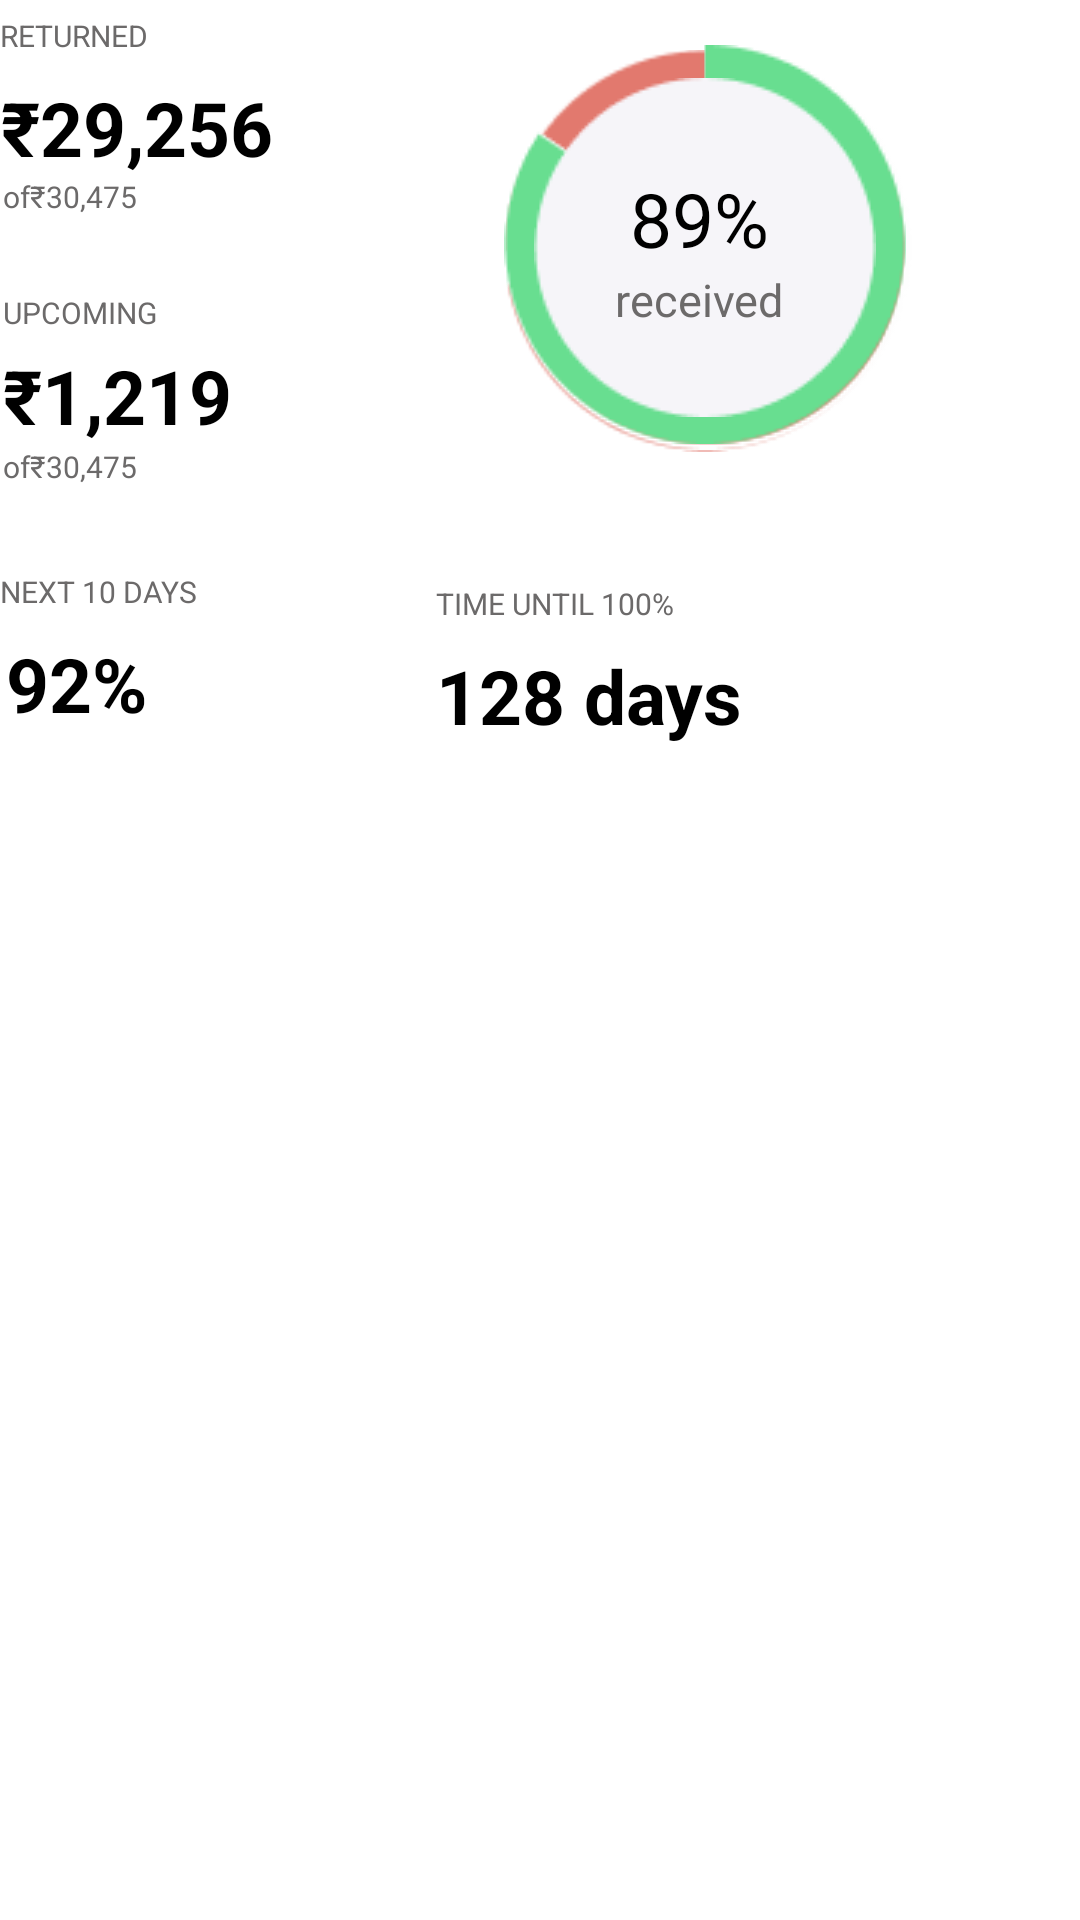

Produce the Android XML layout that renders to this screen, including the resource entries it uses.
<!-- AndroidManifest.xml: application theme Theme.Paynav -->
<!-- res/layout/fragment_receive.xml -->
<?xml version="1.0" encoding="utf-8"?>
<androidx.constraintlayout.widget.ConstraintLayout xmlns:android="http://schemas.android.com/apk/res/android"
    xmlns:app="http://schemas.android.com/apk/res-auto"
    xmlns:tools="http://schemas.android.com/tools"
    android:layout_width="match_parent"
    android:layout_height="match_parent"
    tools:context=".fragments.Return">


    <TextView
        android:id="@+id/textView21"
        android:layout_width="wrap_content"
        android:layout_height="wrap_content"
        android:layout_marginTop="7dp"
        android:text="₹29,256"
        android:textColor="@color/black"
        android:textSize="25sp"
        android:textStyle="bold"
        app:layout_constraintEnd_toEndOf="@+id/textView20"
        app:layout_constraintStart_toEndOf="@+id/textView20"
        app:layout_constraintTop_toBottomOf="@+id/textView19" />

    <TextView
        android:id="@+id/textView20"
        android:layout_width="wrap_content"
        android:layout_height="wrap_content"
        android:layout_marginStart="1dp"
        android:layout_marginTop="33dp"
        android:text="of₹30,475"
        android:textColor="@color/lessblack"
        android:textSize="10sp"
        app:layout_constraintStart_toStartOf="parent"
        app:layout_constraintTop_toTopOf="@+id/textView21" />

    <TextView
        android:id="@+id/textView24"
        android:layout_width="wrap_content"
        android:layout_height="wrap_content"
        android:layout_marginTop="4dp"
        android:text="₹1,219"
        android:textColor="@color/black"
        android:textSize="25sp"
        android:textStyle="bold"
        app:layout_constraintStart_toStartOf="@+id/textView22"
        app:layout_constraintTop_toBottomOf="@+id/textView22" />

    <TextView
        android:id="@+id/textView19"
        android:layout_width="wrap_content"
        android:layout_height="wrap_content"
        android:layout_marginTop="5dp"
        android:text="RETURNED"
        android:textColor="@color/lessblack"
        android:textSize="10sp"
        app:layout_constraintStart_toStartOf="parent"
        app:layout_constraintTop_toTopOf="parent" />

    <TextView
        android:id="@+id/textView23"
        android:layout_width="wrap_content"
        android:layout_height="wrap_content"
        android:text="of₹30,475"
        android:textColor="@color/lessblack"
        android:textSize="10sp"
        app:layout_constraintStart_toStartOf="@+id/textView24"
        app:layout_constraintTop_toBottomOf="@+id/textView24" />

    <TextView
        android:id="@+id/textView22"
        android:layout_width="wrap_content"
        android:layout_height="wrap_content"
        android:layout_marginStart="1dp"
        android:layout_marginTop="25dp"
        android:text="UPCOMING"
        android:textColor="@color/lessblack"
        android:textSize="10sp"
        app:layout_constraintStart_toStartOf="parent"
        app:layout_constraintTop_toBottomOf="@+id/textView20" />


    <TextView
        android:id="@+id/textView27"
        android:layout_width="wrap_content"
        android:layout_height="wrap_content"
        android:background="@drawable/lessred"
        android:rotation="-90"
        app:layout_constraintBottom_toBottomOf="@+id/textView28"
        app:layout_constraintStart_toStartOf="@+id/textView28" />


    <TextView
        android:id="@+id/textView28"
        android:layout_width="wrap_content"
        android:layout_height="wrap_content"
        android:layout_marginEnd="56dp"
        android:background="@drawable/whitequarter"
        app:layout_constraintBaseline_toBaselineOf="@+id/textView29"
        app:layout_constraintEnd_toEndOf="parent" />


    <TextView
        android:id="@+id/textView29"
        android:layout_width="wrap_content"
        android:layout_height="wrap_content"
        android:layout_marginTop="15dp"
        android:background="@drawable/lessgreen"
        app:layout_constraintStart_toStartOf="@+id/textView28"
        app:layout_constraintTop_toTopOf="parent" />

    <TextView
        android:id="@+id/textView30"
        android:layout_width="wrap_content"
        android:layout_height="wrap_content"
        android:layout_marginStart="10dp"
        android:layout_marginTop="9dp"
        android:background="@drawable/white"
        app:layout_constraintStart_toStartOf="@+id/textView29"
        app:layout_constraintTop_toTopOf="@+id/textView27" />

    <TextView
        android:id="@+id/textView32"
        android:layout_width="wrap_content"
        android:layout_height="wrap_content"
        android:layout_marginStart="27dp"
        android:text="received"
        android:textColor="@color/lessblack"
        android:textSize="15sp"
        app:layout_constraintStart_toStartOf="@+id/textView30"
        app:layout_constraintTop_toBottomOf="@+id/textView31" />

    <TextView
        android:id="@+id/textView31"
        android:layout_width="wrap_content"
        android:layout_height="wrap_content"
        android:layout_marginStart="5dp"
        android:layout_marginTop="30dp"
        android:text="89%"
        android:textColor="@color/black"
        android:textSize="25sp"
        app:layout_constraintStart_toStartOf="@+id/textView32"
        app:layout_constraintTop_toTopOf="@+id/textView30" />

    <TextView
        android:id="@+id/textView82"
        android:layout_width="wrap_content"
        android:layout_height="wrap_content"
        android:layout_marginTop="28dp"
        android:text="NEXT 10 DAYS"
        android:textColor="@color/lessblack"
        android:textSize="10sp"
        app:layout_constraintStart_toStartOf="parent"
        app:layout_constraintTop_toBottomOf="@+id/textView23" />

    <TextView
        android:id="@+id/textView74"
        android:layout_width="wrap_content"
        android:layout_height="wrap_content"
        android:layout_marginStart="2dp"
        android:layout_marginTop="7dp"
        android:text="92%"
        android:textColor="@color/black"
        android:textSize="25sp"
        android:textStyle="bold"
        app:layout_constraintStart_toStartOf="parent"
        app:layout_constraintTop_toBottomOf="@+id/textView82" />


    <TextView
        android:id="@+id/textView282"
        android:layout_width="wrap_content"
        android:layout_height="wrap_content"
        android:layout_marginBottom="7dp"
        android:text="TIME UNTIL 100%"
        android:textColor="@color/lessblack"
        android:textSize="10sp"
        app:layout_constraintBottom_toTopOf="@+id/textView714"
        app:layout_constraintStart_toStartOf="@+id/textView714" />

    <TextView
        android:id="@+id/textView714"
        android:layout_width="wrap_content"
        android:layout_height="wrap_content"
        android:layout_marginStart="80dp"
        android:layout_marginTop="65dp"
        android:layout_marginEnd="80dp"
        android:text="128 days"
        android:textColor="@color/black"
        android:textSize="25sp"
        android:textStyle="bold"
        app:layout_constraintEnd_toEndOf="@+id/textView27"
        app:layout_constraintStart_toEndOf="@+id/textView21"
        app:layout_constraintTop_toBottomOf="@+id/textView28" />

</androidx.constraintlayout.widget.ConstraintLayout>
<!-- resources referenced by this layout -->
<resources>
  <color name="black">#FF000000</color>
  <color name="lessblack">#6C6A6A</color>
  <!-- drawable lessgreen: png bitmap (drawable, 2266 bytes) -->
  <!-- drawable lessred: png bitmap (drawable, 2627 bytes) -->
  <!-- drawable white: png bitmap (drawable, 2012 bytes) -->
  <!-- drawable whitequarter: png bitmap (drawable, 2437 bytes) -->
  <style name="Theme.Paynav" parent="Theme.MaterialComponents.DayNight.DarkActionBar">
          
          <item name="colorPrimary">@color/purple_500</item>
          <item name="colorPrimaryVariant">@color/purple_700</item>
          <item name="colorOnPrimary">@color/white</item>
          
          <item name="colorSecondary">@color/teal_200</item>
          <item name="colorSecondaryVariant">@color/teal_700</item>
          <item name="colorOnSecondary">@color/black</item>
          
          <item name="android:statusBarColor" tools:targetApi="l">?attr/colorPrimaryVariant</item>
          
      </style>
  <color name="purple_500">#FF6200EE</color>
  <color name="purple_700">#FF3700B3</color>
  <color name="white">#FFFFFFFF</color>
  <color name="teal_200">#FF03DAC5</color>
  <color name="teal_700">#FF018786</color>
</resources>
